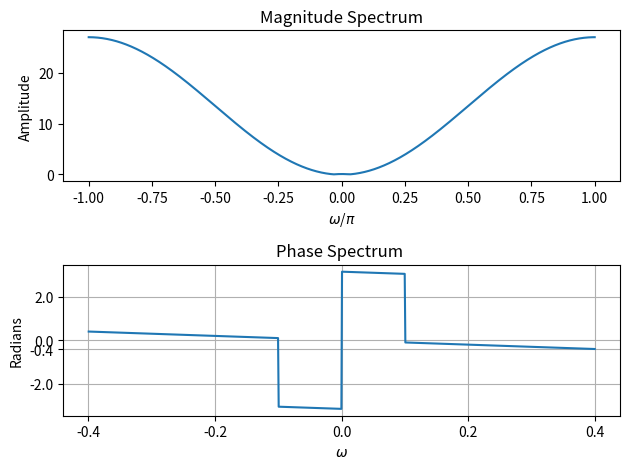

This figure's Python source:
#!/usr/bin/env python3
# -*- coding: utf-8 -*-
"""
Created on Sat Oct 28 14:36:08 2017

@author: rocky
"""

import numpy as np 
import matplotlib.pyplot as plt 
pi=np.pi
h=np.array([-6.76195 ,13.456335, -6.76195])
#h_f=np.fft.fft(h)
t=np.array([0,1,2])
omega = np.arange(-pi,pi,0.001)
Gp=[]
for element in omega: 
    y = np.dot(h,np.exp(-1j*element*t))
    Gp.append(y)

plt.subplot(2,1,1)
plt.plot(omega/np.pi,np.abs(Gp))
plt.title('Magnitude Spectrum')
plt.xlabel('$\omega$/$\pi$')
plt.ylabel('Amplitude')
plt.subplot(2,1,2)
angle=np.angle(Gp)
plt.plot(omega[2742:3542],angle[2742:3542])
xtick=np.arange(-0.4,0.5,0.2)
ytick=[i for i in range(-2,3,2)]
ytick.append(angle[3542])
plt.grid()
plt.yticks(ytick)
plt.xticks(xtick)
plt.title('Phase Spectrum ')
plt.xlabel('$\omega$')
plt.ylabel('Radians')
plt.tight_layout()
plt.show()
